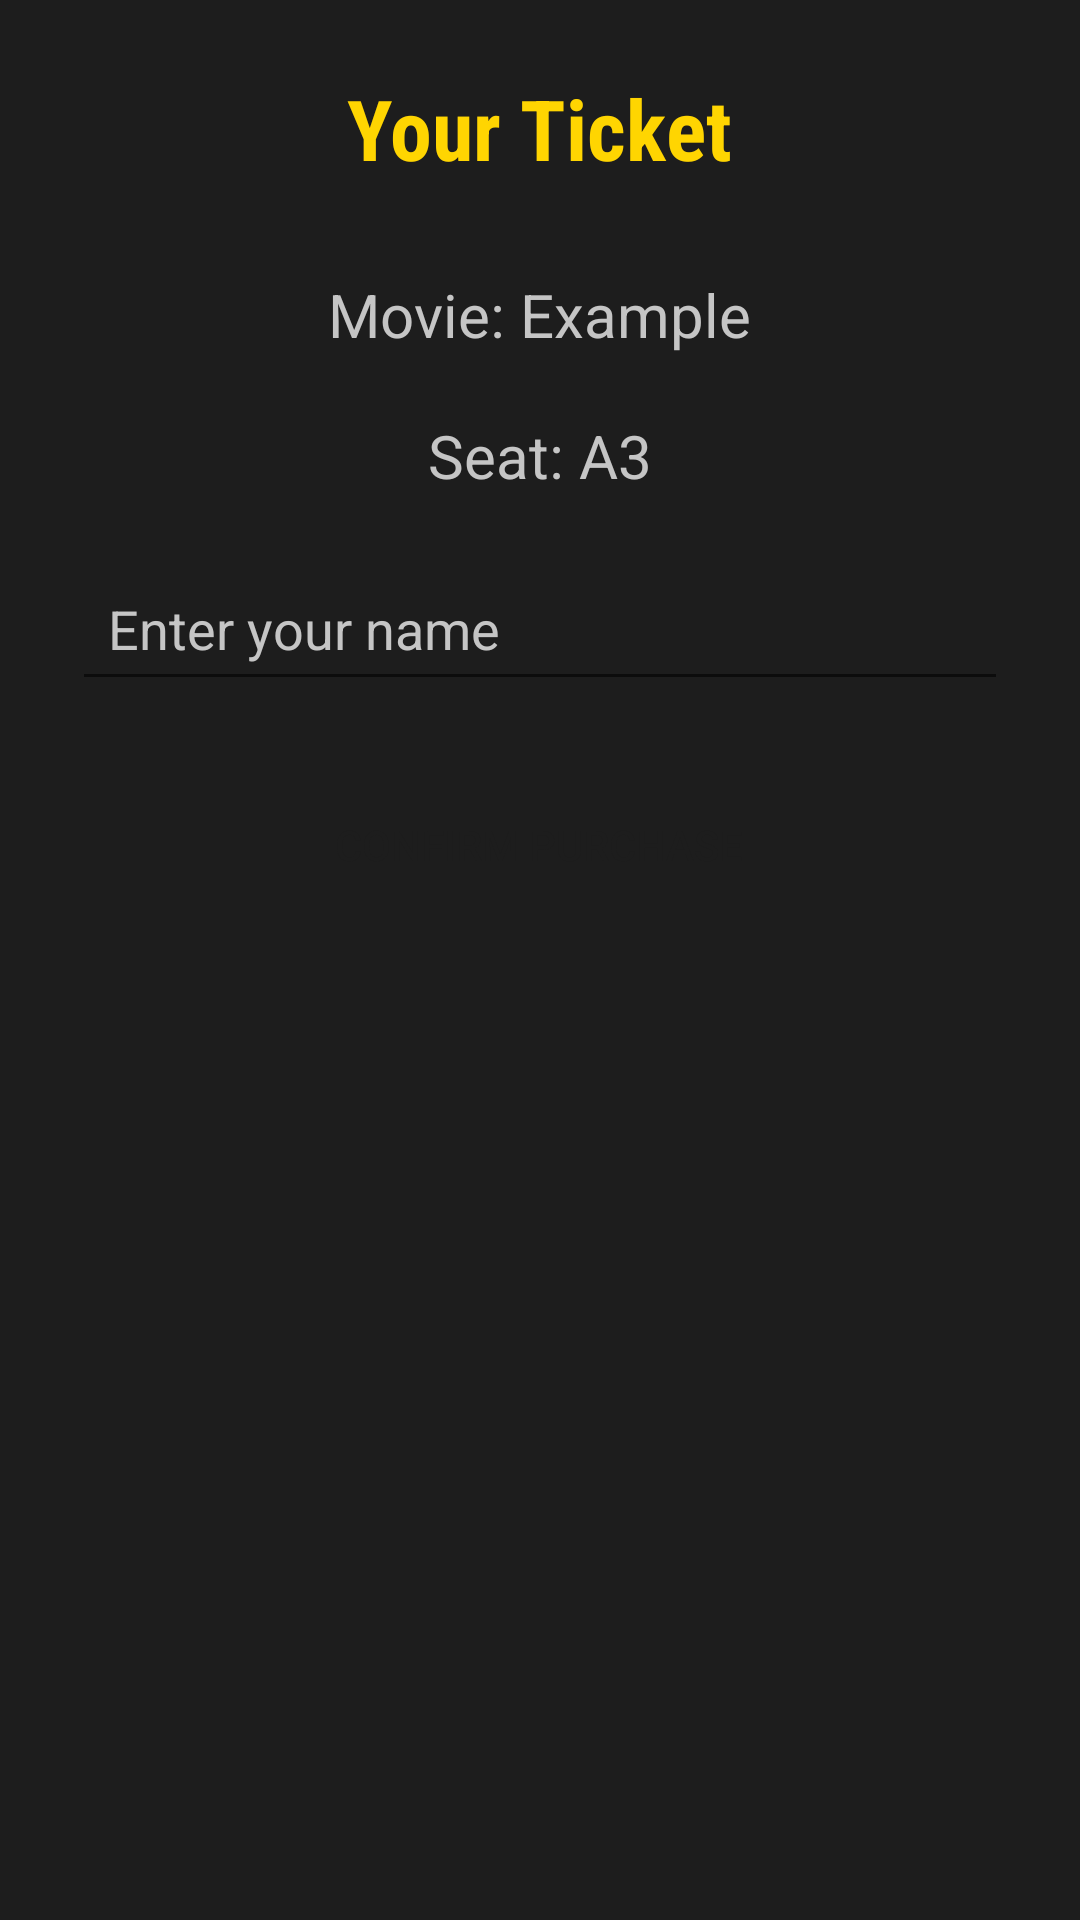

The Android layout XML behind this screen, and the referenced resources:
<!-- AndroidManifest.xml: application theme Theme.PopcornFactory_IcedoHector -->
<!-- res/layout/activity_ticket_summary.xml -->
<?xml version="1.0" encoding="utf-8"?>
<LinearLayout xmlns:android="http://schemas.android.com/apk/res/android"
    android:id="@+id/main"
    android:layout_width="match_parent"
    android:layout_height="match_parent"
    android:orientation="vertical"
    android:padding="24dp"
    android:background="@color/almostblack"
    android:gravity="center_horizontal">

    <TextView
        android:id="@+id/summary_title"
        android:layout_width="wrap_content"
        android:layout_height="wrap_content"
        android:text="Your Ticket"
        android:textSize="28sp"
        android:textStyle="bold"
        android:textColor="@color/mustard"
        android:fontFamily="sans-serif-condensed"
        android:layout_marginBottom="30dp"/>

    <TextView
        android:id="@+id/movieTitleSummary"
        android:layout_width="wrap_content"
        android:layout_height="wrap_content"
        android:text="Movie: Example"
        android:textSize="20sp"
        android:textColor="@color/babygray"
        android:layout_marginBottom="20dp"/>

    <TextView
        android:id="@+id/seatSummary"
        android:layout_width="wrap_content"
        android:layout_height="wrap_content"
        android:text="Seat: A3"
        android:textSize="20sp"
        android:textColor="@color/babygray"
        android:layout_marginBottom="20dp"/>

    <EditText
        android:id="@+id/customerNameInput"
        android:layout_width="match_parent"
        android:layout_height="wrap_content"
        android:hint="Enter your name"
        android:textColorHint="@color/babygray"
        android:textColor="@color/mustard"
        android:padding="12dp"
        android:layout_marginBottom="24dp"
        android:inputType="textPersonName" />

    <Button
        android:id="@+id/confirmPurchaseButton"
        android:layout_width="wrap_content"
        android:layout_height="wrap_content"
        android:text="Confirm Purchase"
        android:textColor="@color/almostblack"
        android:background="@drawable/round_button"
        android:paddingHorizontal="@dimen/paddingButton"
        android:layout_marginBottom="30dp"/>


</LinearLayout>
<!-- resources referenced by this layout -->
<resources>
  <color name="almostblack">#1D1D1D</color>
  <color name="babygray">#C5C5C5</color>
  <color name="mustard">#FFD501</color>
  <dimen name="paddingButton">15dp</dimen>
  <style name="Theme.PopcornFactory_IcedoHector" parent="Base.Theme.PopcornFactory_IcedoHector" />
  <style name="Base.Theme.PopcornFactory_IcedoHector" parent="Theme.AppCompat.DayNight.NoActionBar">
          
          
          <item name="colorPrimary">@color/almostblack</item>
          <item name="colorPrimaryVariant">@color/almostblack</item>
          <item name="colorOnPrimary">@color/babygray</item>
  
          <item name="colorSecondary">@color/mustard</item>
          <item name="colorSecondaryVariant">@color/babymustard</item>
          <item name="colorOnSecondary">@color/black</item>
  
      </style>
  <color name="babymustard">#FFE252</color>
  <color name="black">#FF000000</color>
</resources>
